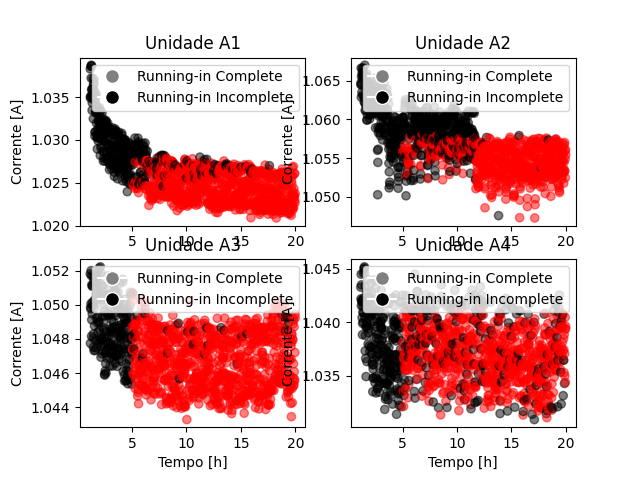

The table this chart was drawn from, first rows:
, Tempo, N_ensaio, Unidade, runinEst, runinOg
0, 1.167, 0, a2, 0, 0
1, 1.183, 0, a2, 0, 0
2, 1.2, 0, a2, 0, 0
3, 1.217, 0, a2, 0, 0
4, 1.233, 0, a2, 0, 0
5, 1.25, 0, a2, 0, 0
6, 1.267, 0, a2, 0, 0
7, 1.283, 0, a2, 0, 0
8, 1.3, 0, a2, 0, 0
9, 1.317, 0, a2, 0, 0
10, 1.333, 0, a2, 0, 0
11, 1.35, 0, a2, 0, 0
12, 1.367, 0, a2, 0, 0
13, 1.383, 0, a2, 0, 0
14, 1.4, 0, a2, 0, 0
15, 1.417, 0, a2, 0, 0
16, 1.433, 0, a2, 0, 0
17, 1.45, 0, a2, 0, 0
18, 1.467, 0, a2, 0, 0
19, 1.483, 0, a2, 0, 0
20, 1.5, 0, a2, 0, 0
21, 1.517, 0, a2, 0, 0
22, 1.533, 0, a2, 0, 0
23, 1.55, 0, a2, 0, 0
24, 1.567, 0, a2, 0, 0
25, 1.583, 0, a2, 0, 0
26, 1.6, 0, a2, 0, 0
27, 1.617, 0, a2, 0, 0
28, 1.633, 0, a2, 0, 0
29, 1.65, 0, a2, 0, 0
30, 1.667, 0, a2, 0, 0
31, 1.683, 0, a2, 0, 0
32, 1.7, 0, a2, 0, 0
33, 1.717, 0, a2, 0, 0
34, 1.733, 0, a2, 0, 0
35, 1.75, 0, a2, 0, 0
36, 1.767, 0, a2, 0, 0
37, 1.783, 0, a2, 0, 0
38, 1.8, 0, a2, 0, 0
39, 1.817, 0, a2, 0, 0
40, 1.833, 0, a2, 0, 0
41, 1.85, 0, a2, 0, 0
42, 1.867, 0, a2, 0, 0
43, 1.883, 0, a2, 0, 0
44, 1.9, 0, a2, 0, 0
45, 1.917, 0, a2, 0, 0
46, 1.933, 0, a2, 0, 0
47, 1.95, 0, a2, 0, 0
48, 1.967, 0, a2, 0, 0
49, 1.983, 0, a2, 0, 0
50, 2, 0, a2, 0, 0
51, 2.017, 0, a2, 0, 0
52, 2.033, 0, a2, 0, 0
53, 2.05, 0, a2, 0, 0
54, 2.067, 0, a2, 0, 0
55, 2.083, 0, a2, 0, 0
56, 2.1, 0, a2, 0, 0
57, 2.117, 0, a2, 0, 0
58, 2.133, 0, a2, 0, 0
59, 2.15, 0, a2, 0, 0
... 13,500 more rows
